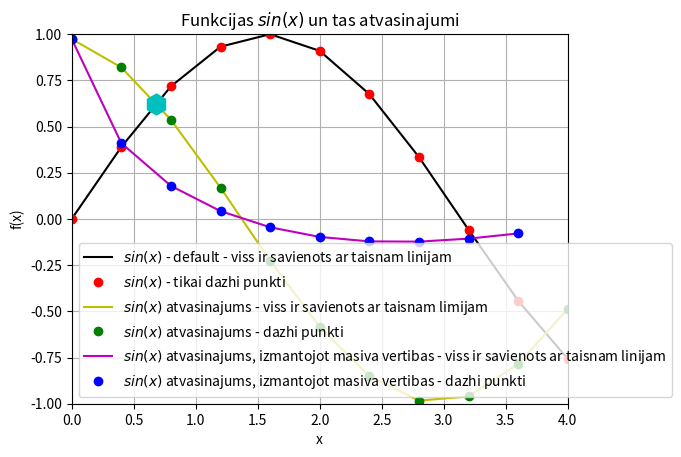

Recreate this plot in Python.
#print(vars())
import sys
sys.path.append('/usr/local/anaconda3/lib/python3.6/site-packages')
#print(vars())

from numpy import sin,linspace
#print(vars())

def f(x):
    return sin(x)

x = linspace(0,4,11)
#print(vars())

y = f(x)

legend = []
#print(legend)

from matplotlib import pyplot as plt
#print(plt.plot._doc_)
plt.axis([0,4,-1,1])
plt.grid()
plt.xlabel("x")
plt.ylabel("f(x)")
plt.title("Funkcijas $sin(x)$ un tas atvasinajumi")
plt.plot(x,y,"k")
legend.append("$sin(x)$ - default - viss ir savienots ar taisnam linijam")
#print(legend)
plt.plot(x,y,"ro")
legend.append("$sin(x)$ - tikai dazhi punkti")
print(legend)

N = len(x)
deltax = x[1] - x[0]
derivative = []

for i in range(N):
    temp = (f(x[i]+deltax)-f(x[i])) / deltax
    derivative.append(temp)
    
plt.plot(x,derivative,"y")
legend.append("$sin(x)$ atvasinajums - viss ir savienots ar taisnam limijam")
plt.plot(x,derivative, "go")
legend.append("$sin(x)$ atvasinajums - dazhi punkti")

derivative_through_array = []
for i in range(N-1):
    temp = (y[i+1] - y[i]) / (x[i+1])
    derivative_through_array.append(temp)

plt.plot(x[0:N-1], derivative_through_array,"m")
legend.append("$sin(x)$ atvasinajums, izmantojot masiva vertibas - viss ir savienots ar taisnam linijam")
plt.plot(x[0:N-1], derivative_through_array, "bo")
legend.append("$sin(x)$ atvasinajums, izmantojot masiva vertibas - dazhi punkti")              



plt.plot(0.680,0.620, 'ch',markersize = 15)
#plt.legend(legend, loc = "lower left")
plt.legend(legend, loc = 3)
plt.show()

